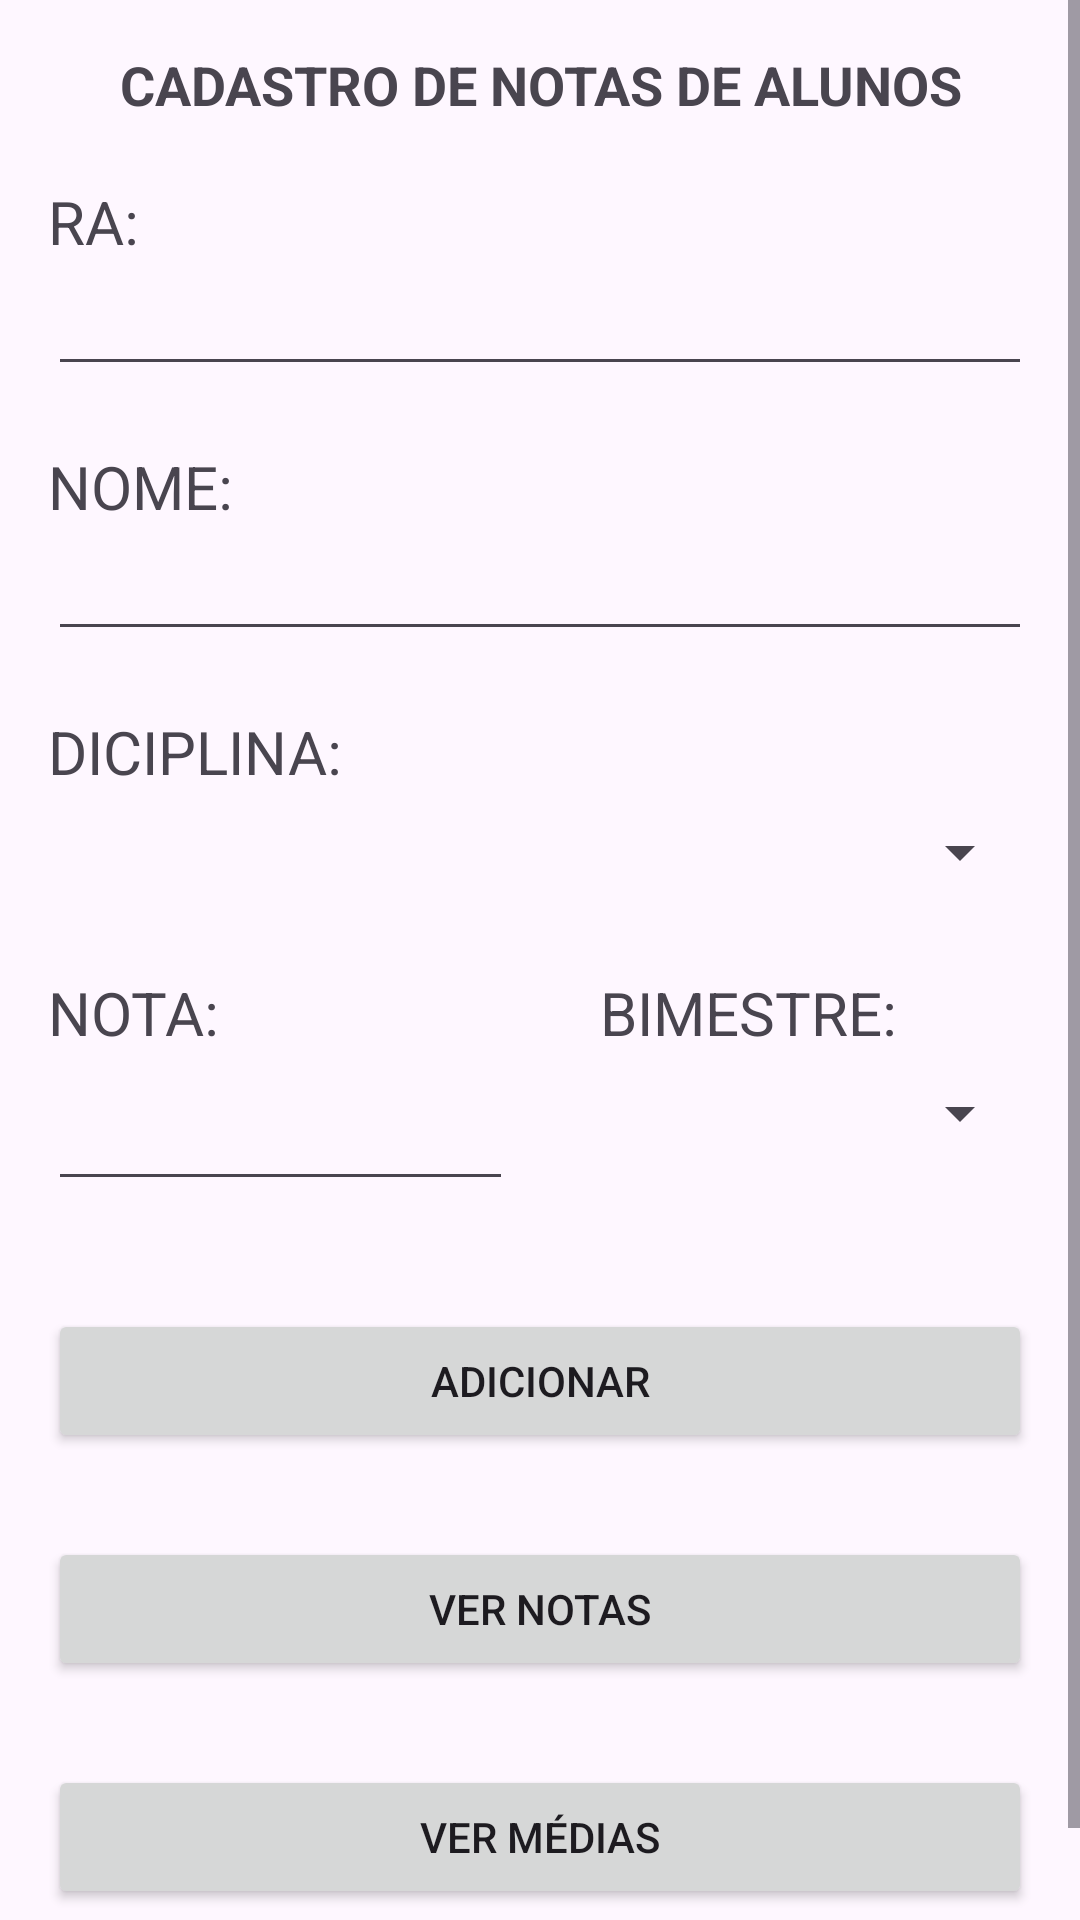

Reconstruct the res/layout file that produces this screen, plus the resources it refers to.
<!-- AndroidManifest.xml: application theme Theme.TRABALHOSUBPA -->
<!-- res/layout/activity_cadastro_notass.xml -->
<ScrollView
    xmlns:android="http://schemas.android.com/apk/res/android"
    android:layout_width="match_parent"
    android:layout_height="match_parent">

    <LinearLayout
        android:layout_width="match_parent"
        android:layout_height="wrap_content"
        android:orientation="vertical"
        android:padding="16dp">

        


        <TextView
            android:id="@+id/tvTitulo"
            android:layout_width="match_parent"
            android:layout_height="wrap_content"
            android:text="CADASTRO DE NOTAS DE ALUNOS"
            android:textSize="18sp"
            android:textStyle="bold"
            android:gravity="center"
            android:layout_marginBottom="20dp" />

        
        <TextView
            android:id="@+id/textView3"
            android:layout_width="match_parent"
            android:layout_height="wrap_content"
            android:text="RA:"
            android:textSize="20sp"
            />

        <EditText
            android:id="@+id/etRa"
            android:layout_width="match_parent"
            android:layout_height="wrap_content"
            android:hint=""
            android:inputType="number"
            android:layout_marginBottom="20dp"/>

        

        <TextView
            android:id="@+id/textView4"
            android:layout_width="match_parent"
            android:layout_height="wrap_content"
            android:text="NOME:"
            android:textSize="20sp"/>

        <EditText
            android:id="@+id/etNome"
            android:layout_width="match_parent"
            android:layout_height="wrap_content"
            android:hint=""
            android:layout_marginBottom="20dp"/>

        
        <TextView
            android:id="@+id/textView6"
            android:layout_width="match_parent"
            android:layout_height="wrap_content"
            android:text="DICIPLINA:"
            android:textSize="20sp"/>

        <Spinner
            android:id="@+id/spnDisciplina"
            android:layout_width="match_parent"
            android:layout_height="wrap_content"
            android:layout_marginTop="8dp"
            android:layout_marginBottom="20dp"/>

        

        <LinearLayout
            android:layout_width="match_parent"
            android:layout_height="match_parent"
            android:layout_marginTop="8dp"
            android:orientation="horizontal">

            <TextView
                android:id="@+id/textView5"
                android:layout_width="184dp"
                android:layout_height="wrap_content"
                android:text="NOTA:"
                android:textSize="20sp" />

            <TextView
                android:id="@+id/textView7"
                android:layout_width="183dp"
                android:layout_height="wrap_content"
                android:layout_weight="10"
                android:text="BIMESTRE:"
                android:textSize="20sp"/>


        </LinearLayout>

        <LinearLayout
            android:layout_width="match_parent"
            android:layout_height="wrap_content"
            android:orientation="horizontal"
            android:layout_marginTop="8dp">

            <EditText
                android:id="@+id/etNota"
                android:layout_width="0dp"
                android:layout_height="wrap_content"
                android:layout_weight="1"
                android:hint=""
                android:inputType="numberDecimal"
                android:layout_marginBottom="20dp"/>

            <Spinner
                android:id="@+id/spnBimestre"
                android:layout_width="10dp"
                android:layout_height="wrap_content"
                android:layout_weight="1"
                android:layout_marginStart="8dp" />
        </LinearLayout>

        
        <Button
            android:id="@+id/btnAdicionar"
            android:layout_width="match_parent"
            android:layout_height="wrap_content"
            android:layout_marginTop="16dp"
            android:text="Adicionar"
            android:layout_marginBottom="20dp"/>

        

        <Button
            android:id="@+id/btnVerNotas"
            android:layout_width="match_parent"
            android:layout_height="wrap_content"
            android:layout_marginTop="8dp"
            android:layout_marginBottom="20dp"
            android:text="Ver Notas"
            android:layout_weight="10"/>

        <Button
            android:id="@+id/btnVerMedias"
            android:layout_width="match_parent"
            android:layout_height="wrap_content"
            android:layout_marginTop="8dp"
            android:layout_marginBottom="20dp"
            android:gravity="center"
            android:text="Ver Médias" />


    </LinearLayout>
</ScrollView>
<!-- resources referenced by this layout -->
<resources>
  <style name="Theme.TRABALHOSUBPA" parent="Base.Theme.TRABALHOSUBPA" />
  <style name="Base.Theme.TRABALHOSUBPA" parent="Theme.Material3.DayNight.NoActionBar">
          
          
      </style>
</resources>
